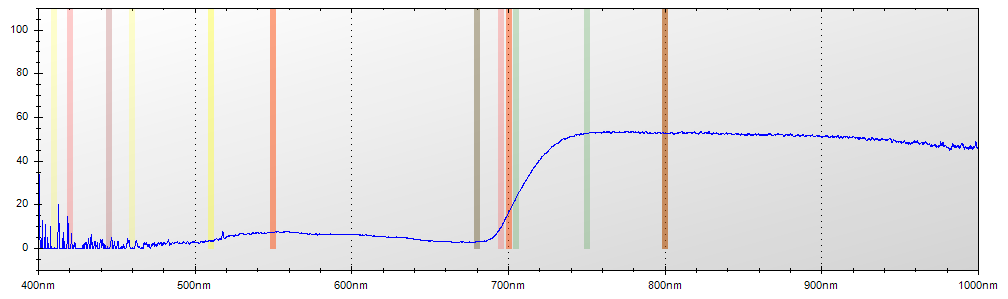

The data file committed next to this chart (first rows):
Layer Title, Color, Specimen ID
Layer 1, Blue, Untitled
Mode, Integration Time, Boxcar Width, Scans to Average
Reflectance, 650 ms, 2, 1
Wavelength, Raw Spectrometer Data, Calibrated and Averaged Data
345.6, 1595, 97.6744186046511%
345.8, 1524, 12.7659574468085%
346, 2875, 0%
346.2, 3552, 100%
346.5, 4215, 100%
346.7, 4798, 0%
346.9, 4784, 100%
347.1, 4791, 100%
347.3, 4659, 100%
347.5, 4621, 89.8437499999998%
347.8, 4665, 54.8387096774189%
348, 4665, 0%
348.2, 4617, 40%
348.4, 4643, 0%
348.6, 4589, 0%
348.8, 4587, 47.2972972972981%
349.1, 4678, 8.33333333333256%
349.3, 4639, 100%
349.5, 4710, 0%
349.7, 4773, 0%
349.9, 4805, 0%
350.1, 4712, 0%
350.3, 4743, 1.56862745098082%
350.6, 4810, 40.6557377049179%
350.8, 4829, 50.5494505494501%
351, 4842, 93.6708860759504%
351.2, 4798, 100%
351.4, 4770, 90.0000000000048%
351.6, 4707, 0%
351.9, 5033, 100%
352.1, 4964, 100%
352.3, 5115, 100%
352.5, 5241, 96.6292134831464%
352.7, 5228, 77.4509803921562%
352.9, 4847, 68.8073394495408%
353.2, 4900, 66.3265306122444%
353.4, 4941, 100%
353.6, 4862, 100%
353.8, 4868, 100%
354, 4996, 0%
354.2, 5076, 100%
354.5, 4959, 0%
354.7, 4939, 0%
354.9, 4893, 100%
355.1, 4804, 100%
355.3, 4718, 100%
355.5, 4648, 50.0000000000006%
355.8, 4691, 55.7377049180329%
356, 4789, 36.5853658536581%
356.2, 4874, 51.5306122448989%
356.4, 4866, 9.69696969696968%
356.6, 4928, 0%
356.8, 4966, 0%
357, 4872, 100%
357.3, 4778, 100%
357.5, 4844, 100%
... 7,246 more rows
